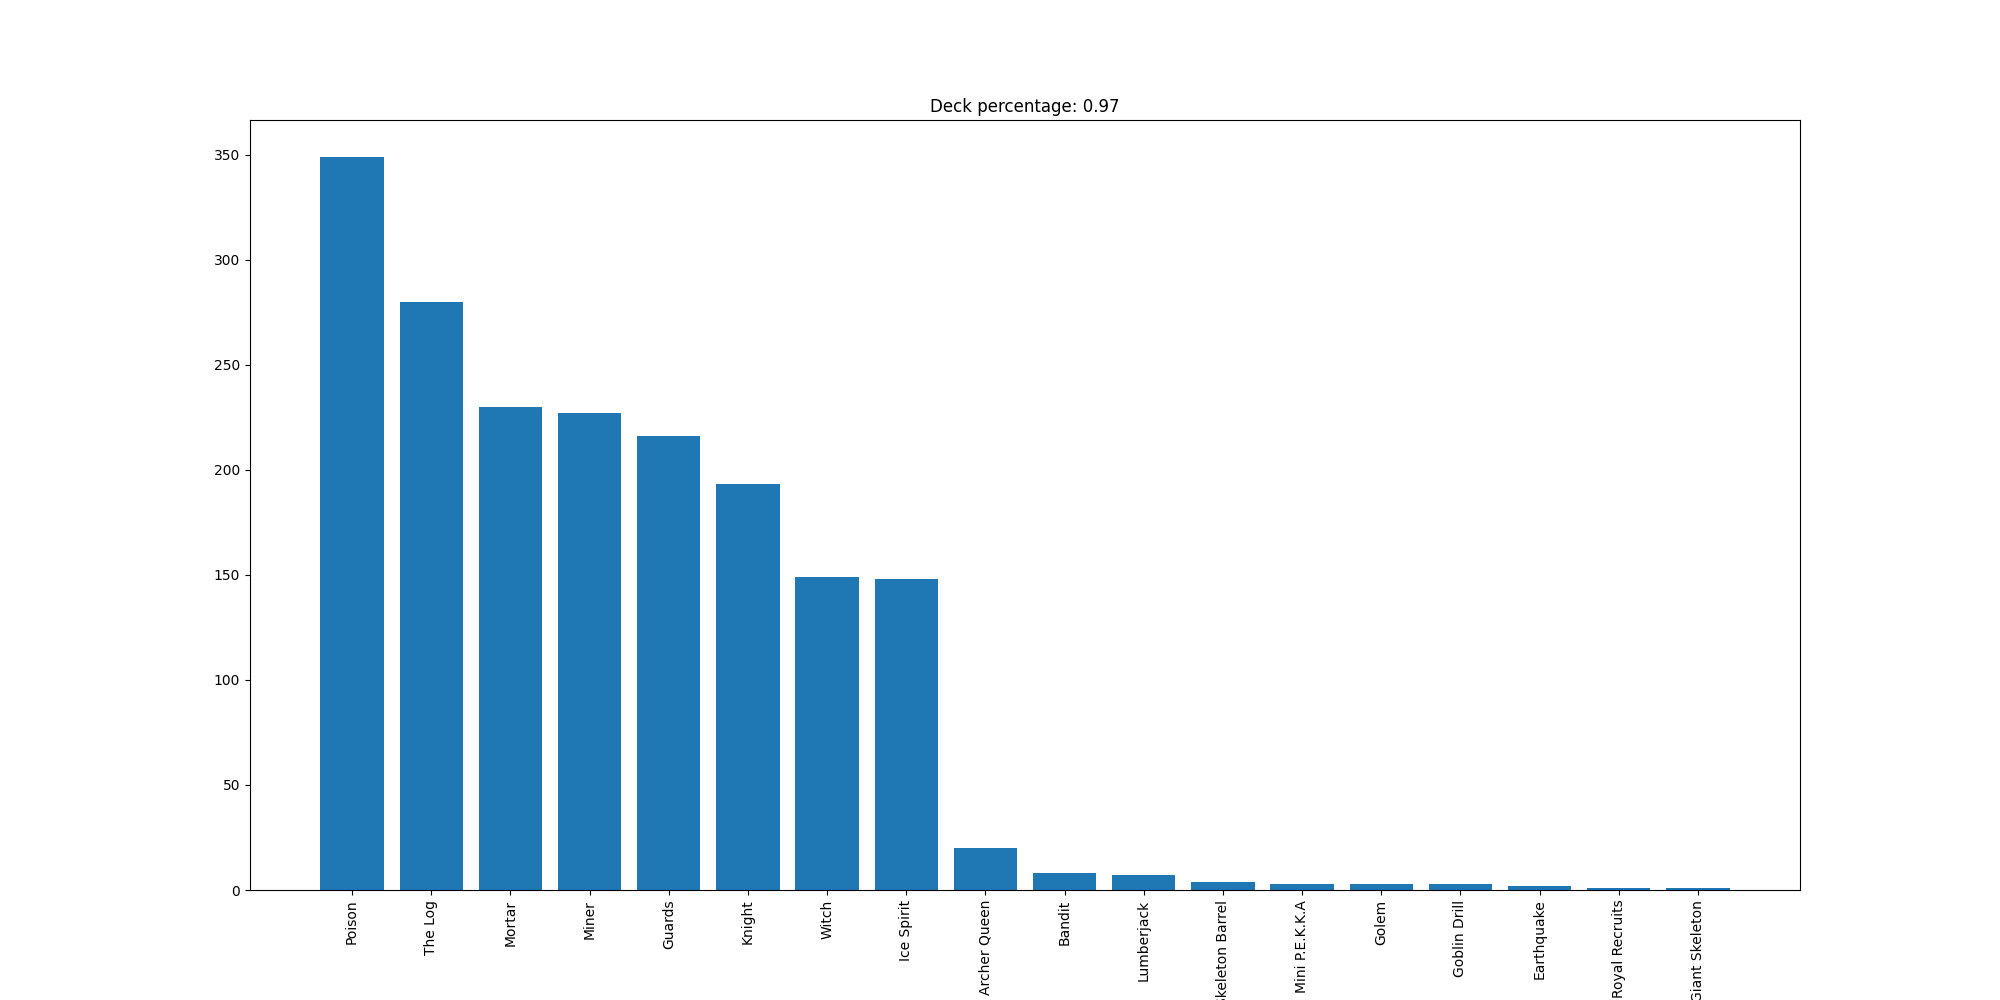

Data behind this chart, as committed beside it:
Poison, 349
The Log, 280
Mortar, 230
Miner, 227
Guards, 216
Knight, 193
Witch, 149
Ice Spirit, 148
Archer Queen, 20
Bandit, 8
Lumberjack, 7
Skeleton Barrel, 4
Mini P.E.K.K.A, 3
Golem, 3
Goblin Drill, 3
Earthquake, 2
Royal Recruits, 1
Giant Skeleton, 1
